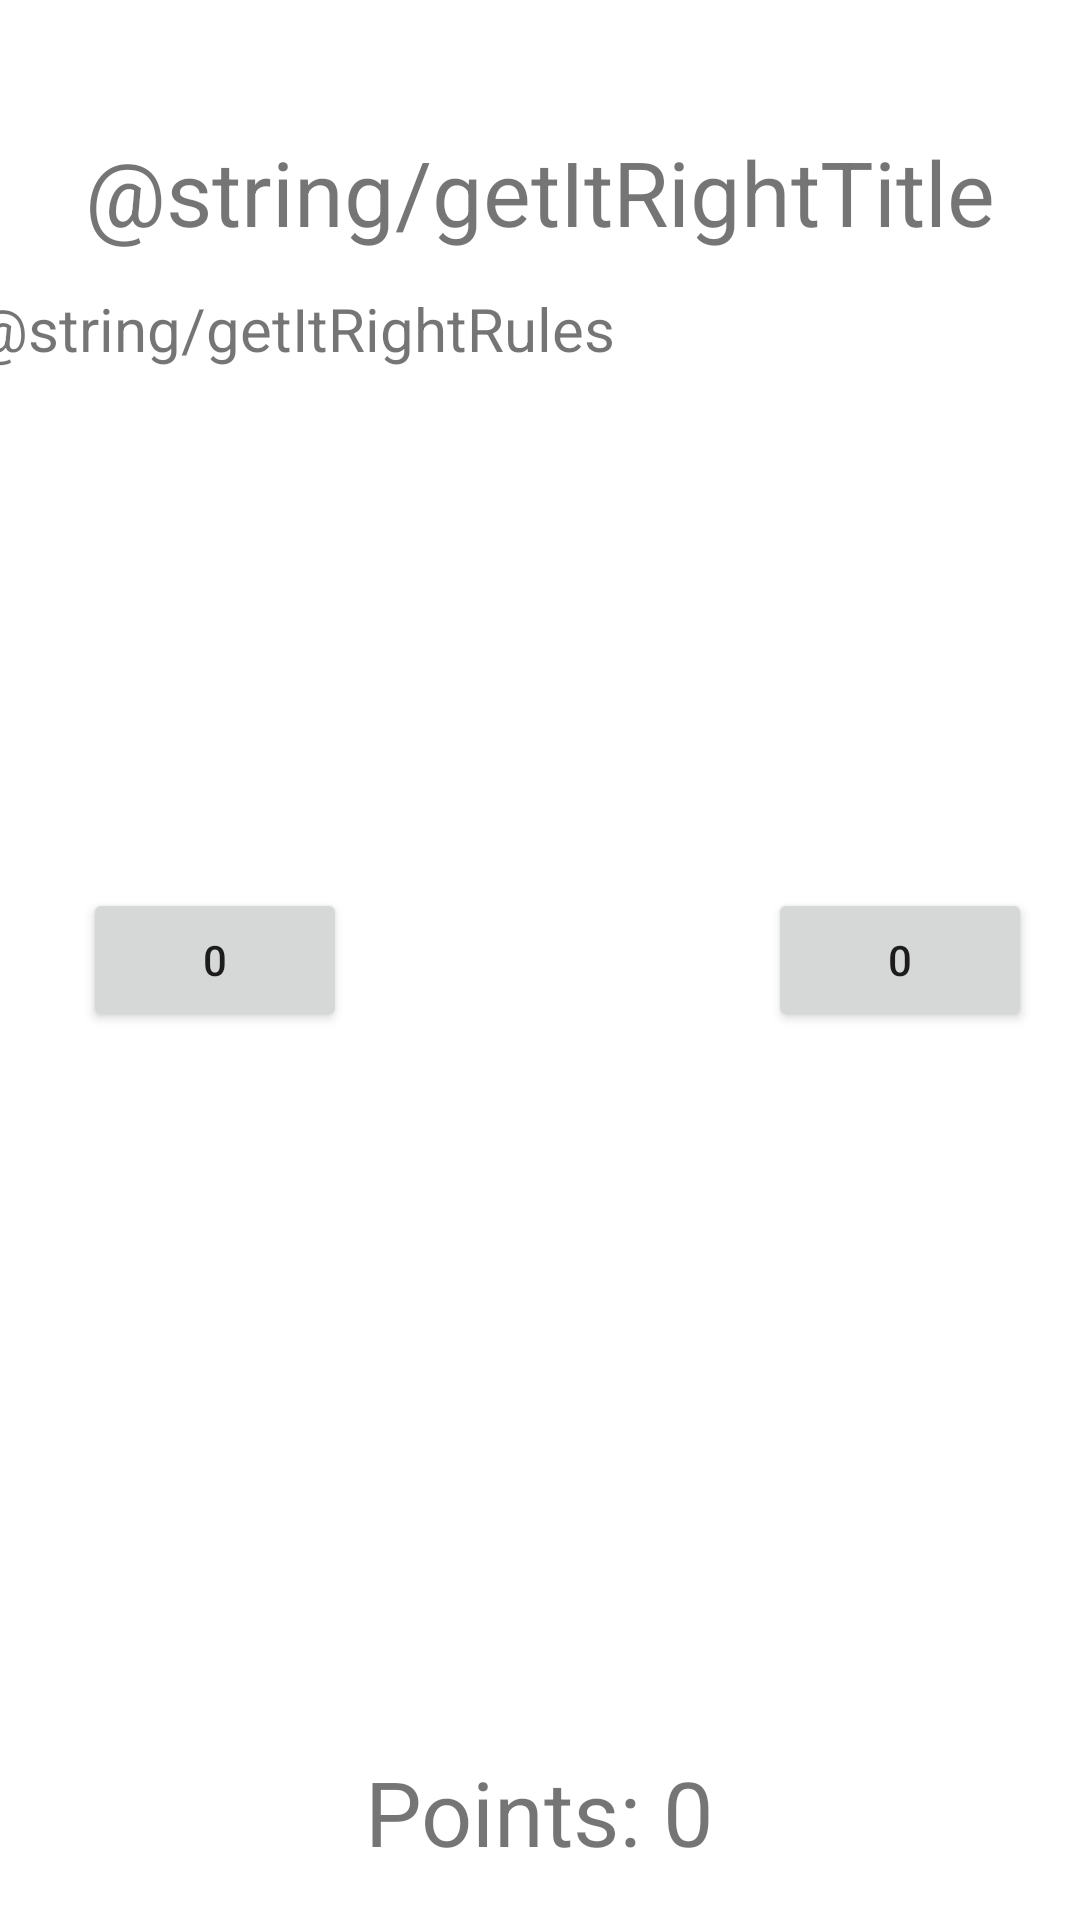

Here is an Android app screen rendered from its layout file. Give the layout XML and the strings, colors and styles it references.
<!-- AndroidManifest.xml: application theme Theme.ComplexAlarmClock -->
<!-- res/layout/fragment_get_it_right.xml -->
<?xml version="1.0" encoding="utf-8"?>
<androidx.constraintlayout.widget.ConstraintLayout xmlns:android="http://schemas.android.com/apk/res/android"
    xmlns:app="http://schemas.android.com/apk/res-auto"
    xmlns:tools="http://schemas.android.com/tools"
    android:layout_width="match_parent"
    android:layout_height="match_parent"
    tools:context=".GetItRight">

    <TextView
        android:id="@+id/textView2"
        android:layout_width="wrap_content"
        android:layout_height="wrap_content"
        android:text="@string/getItRightTitle"
        android:textSize="30sp"
        app:layout_constraintBottom_toBottomOf="parent"
        app:layout_constraintEnd_toEndOf="parent"
        app:layout_constraintStart_toStartOf="parent"
        app:layout_constraintTop_toTopOf="parent"
        app:layout_constraintVertical_bias="0.073" />

    <TextView
        android:id="@+id/textView"
        android:layout_width="379dp"
        android:layout_height="84dp"
        android:layout_marginTop="12dp"
        android:text="@string/getItRightRules"
        android:textSize="20sp"
        app:layout_constraintEnd_toEndOf="parent"
        app:layout_constraintHorizontal_bias="0.48"
        app:layout_constraintStart_toStartOf="parent"
        app:layout_constraintTop_toBottomOf="@+id/textView2" />

    <Button
        android:id="@+id/buttonl"
        android:layout_width="wrap_content"
        android:layout_height="wrap_content"
        android:layout_marginStart="16dp"
        android:text="0"
        app:layout_constraintBottom_toBottomOf="parent"
        app:layout_constraintEnd_toEndOf="@+id/buttonr"
        app:layout_constraintHorizontal_bias="0.049"
        app:layout_constraintStart_toStartOf="parent"
        app:layout_constraintTop_toTopOf="parent"/>

    <Button
        android:id="@+id/buttonr"
        android:layout_width="wrap_content"
        android:layout_height="wrap_content"
        android:layout_marginEnd="16dp"
        android:text="0"
        app:layout_constraintBottom_toBottomOf="parent"
        app:layout_constraintEnd_toEndOf="parent"
        app:layout_constraintTop_toTopOf="parent"/>

    <TextView
        android:id="@+id/textViewResult"
        android:textSize="30sp"
        android:layout_width="wrap_content"
        android:layout_height="wrap_content"
        android:layout_marginBottom="16dp"
        android:text="Points: 0"
        app:layout_constraintBottom_toBottomOf="parent"
        app:layout_constraintEnd_toEndOf="parent"
        app:layout_constraintStart_toStartOf="parent" />


</androidx.constraintlayout.widget.ConstraintLayout>
<!-- resources referenced by this layout -->
<resources>
  <style name="Theme.ComplexAlarmClock" parent="Theme.MaterialComponents.DayNight.DarkActionBar">
          
          <item name="colorPrimary">@color/blue_dark</item>
          <item name="colorPrimaryVariant">@color/blue_dark</item>
          <item name="colorOnPrimary">@color/white</item>
          
          <item name="colorSecondary">@color/blue_light</item>
          <item name="colorSecondaryVariant">@color/blue_light</item>
          <item name="colorOnSecondary">@color/black</item>
          
          <item name="android:statusBarColor" tools:targetApi="l">?attr/colorPrimaryVariant</item>
          
      </style>
  <color name="blue_dark">#1478C8</color>
  <color name="white">#FFFFFF</color>
  <color name="blue_light">#56C1F1</color>
  <color name="black">#000000</color>
</resources>
